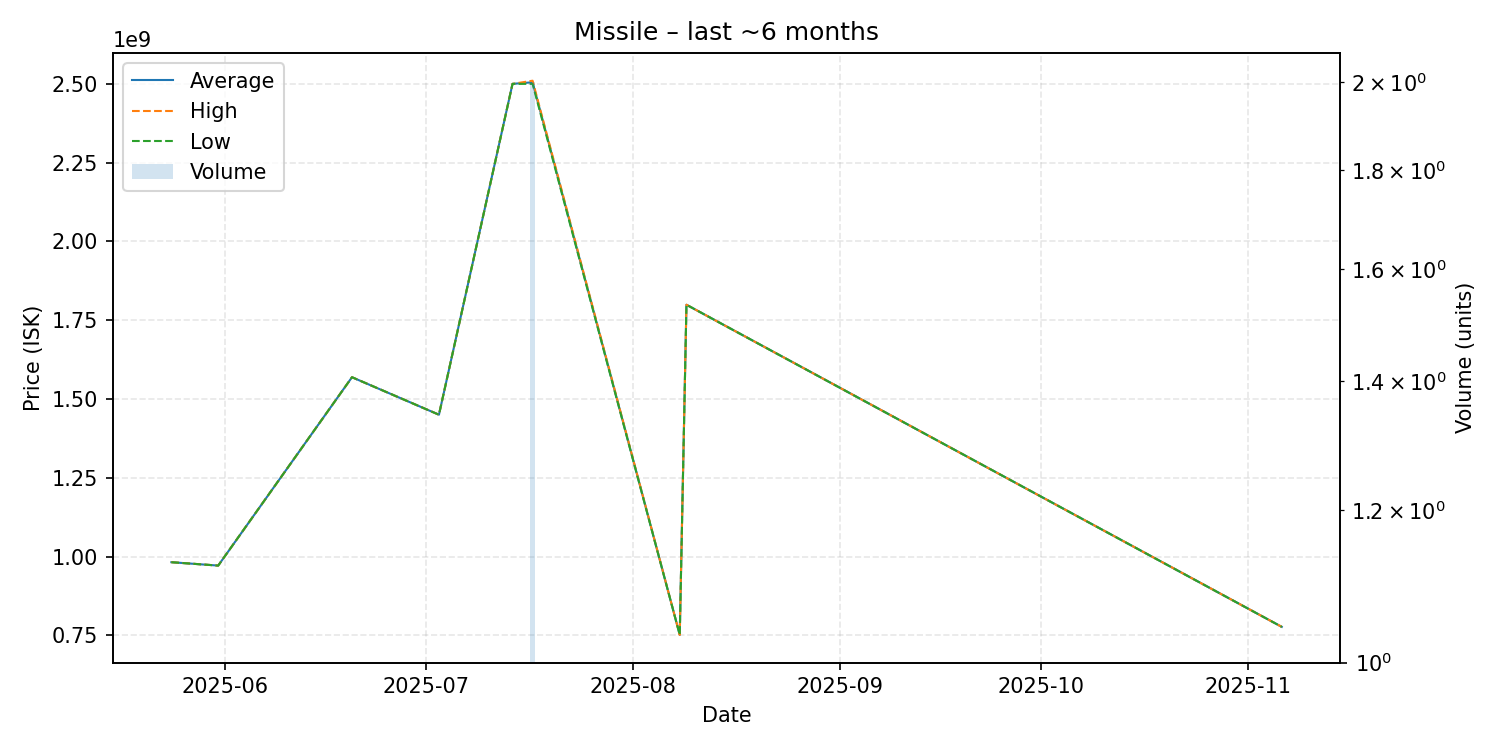

Source data for this figure (header and first rows):
date, average, highest, lowest, order_count, volume
2025-05-24, 981900000, 981900000, 981900000, 1, 1
2025-05-31, 971200000, 971200000, 971200000, 1, 1
2025-06-20, 1569000000, 1569000000, 1569000000, 1, 1
2025-07-03, 1450000000, 1450000000, 1450000000, 1, 1
2025-07-14, 2500000000, 2500000000, 2500000000, 1, 1
2025-07-17, 2505000000, 2510000000, 2500000000, 2, 2
2025-08-08, 751300000, 751300000, 751300000, 1, 1
2025-08-09, 1799000000, 1799000000, 1799000000, 1, 1
2025-11-06, 776700000, 776700000, 776700000, 1, 1
